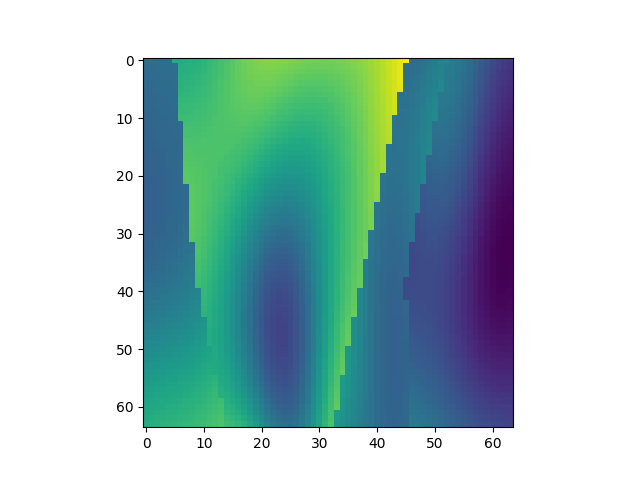

Data behind this chart, as committed beside it:
, x, y, z, IC
12992, 1, 204, 1, 1.668
12993, 1, 204, 2, 1.679
12994, 1, 204, 3, 1.686
12995, 1, 204, 4, 1.69
12996, 1, 204, 5, 1.692
12997, 1, 204, 6, 2.145
12998, 1, 204, 7, 2.15
12999, 1, 204, 8, 2.159
13000, 1, 204, 9, 2.171
13001, 1, 204, 10, 2.188
13002, 1, 204, 11, 2.21
13003, 1, 204, 12, 2.236
13004, 1, 204, 13, 2.267
13005, 1, 204, 14, 2.302
13006, 1, 204, 15, 2.338
13007, 1, 204, 16, 2.375
13008, 1, 204, 17, 2.41
13009, 1, 204, 18, 2.442
13010, 1, 204, 19, 2.469
13011, 1, 204, 20, 2.49
13012, 1, 204, 21, 2.504
13013, 1, 204, 22, 2.511
13014, 1, 204, 23, 2.512
13015, 1, 204, 24, 2.508
13016, 1, 204, 25, 2.5
13017, 1, 204, 26, 2.49
13018, 1, 204, 27, 2.479
13019, 1, 204, 28, 2.469
13020, 1, 204, 29, 2.461
13021, 1, 204, 30, 2.456
13022, 1, 204, 31, 2.453
13023, 1, 204, 32, 2.454
13024, 1, 204, 33, 2.457
13025, 1, 204, 34, 2.464
13026, 1, 204, 35, 2.473
13027, 1, 204, 36, 2.486
13028, 1, 204, 37, 2.502
13029, 1, 204, 38, 2.522
13030, 1, 204, 39, 2.546
13031, 1, 204, 40, 2.574
13032, 1, 204, 41, 2.608
13033, 1, 204, 42, 2.648
13034, 1, 204, 43, 2.692
13035, 1, 204, 44, 2.74
13036, 1, 204, 45, 2.792
13037, 1, 204, 46, 2.845
13038, 1, 204, 47, 1.665
13039, 1, 204, 48, 1.685
13040, 1, 204, 49, 1.712
13041, 1, 204, 50, 1.745
13042, 1, 204, 51, 1.78
13043, 1, 204, 52, 1.817
13044, 1, 204, 53, 1.854
13045, 1, 204, 54, 1.778
13046, 1, 204, 55, 1.75
13047, 1, 204, 56, 1.712
13048, 1, 204, 57, 1.664
13049, 1, 204, 58, 1.609
13050, 1, 204, 59, 1.552
13051, 1, 204, 60, 1.494
... 4,036 more rows
